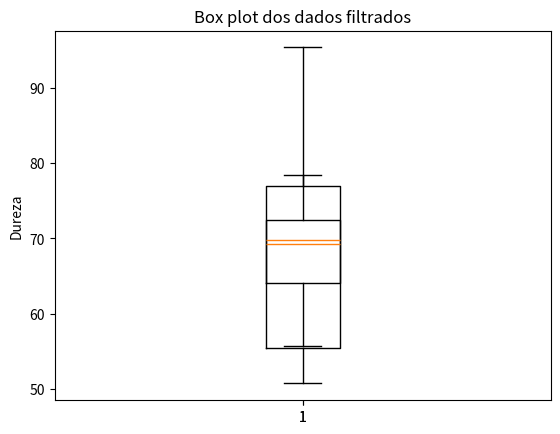

This figure's Python source:
import matplotlib.pyplot as plt
import numpy as np

dados = [53.0, 70.2, 84.3, 69.5, 77.8, 87.5, 53.4, 82.5, 67.3, 54.1,
        70.5, 71.4, 95.4, 51.1, 74.4, 55.7, 63.5, 85.8, 53.5, 64.3,
        82.7, 78.5, 55.7, 69.1, 72.3, 59.5, 55.3, 73.0, 52.4, 50.7]

q1 = np.percentile(dados, 25, method="averaged_inverted_cdf")
q3 = np.percentile(dados, 75, method="averaged_inverted_cdf")

dadosB = np.percentile(dados, 95, method="averaged_inverted_cdf")
dadosC = np.percentile(dados, 80, method="averaged_inverted_cdf")

dq = q3 - q1
vmin = min(dados)
vmax = max(dados)

LI = max(vmin, q1 - 1.5 * dq)
LS = min(vmax, q3 + 1.5 * dq)

media = np.mean(dados)
dp = np.std(dados)

dados_filtrados = []
outliers = []
for i in dados:
    if i > (media - dp) and i < (media + dp):
        dados_filtrados.append(i)
    else:
        outliers.append(i)

print("Outliers:")
print(outliers)
print("\nDados Filtrados:")
print(dados_filtrados)
print("\nMédia: ", round(media, 2))
print("Desvio-padrão: ", round(dp, 2))
print("\n95%: ", dadosB)
print("80%: ", dadosC)

plt.boxplot(dados)
plt.title("Box plot dos dados padrões")
plt.ylabel("Dureza")
plt.show()

mediaNova = np.mean(dados_filtrados)
dpNovo = np.std(dados_filtrados)
print("Média nova: ", round(mediaNova, 2))
print("Desvio-padrão novo: ", round(dpNovo, 2))

plt.boxplot(dados_filtrados)
plt.title("Box plot dos dados filtrados")
plt.ylabel("Dureza")
plt.show()